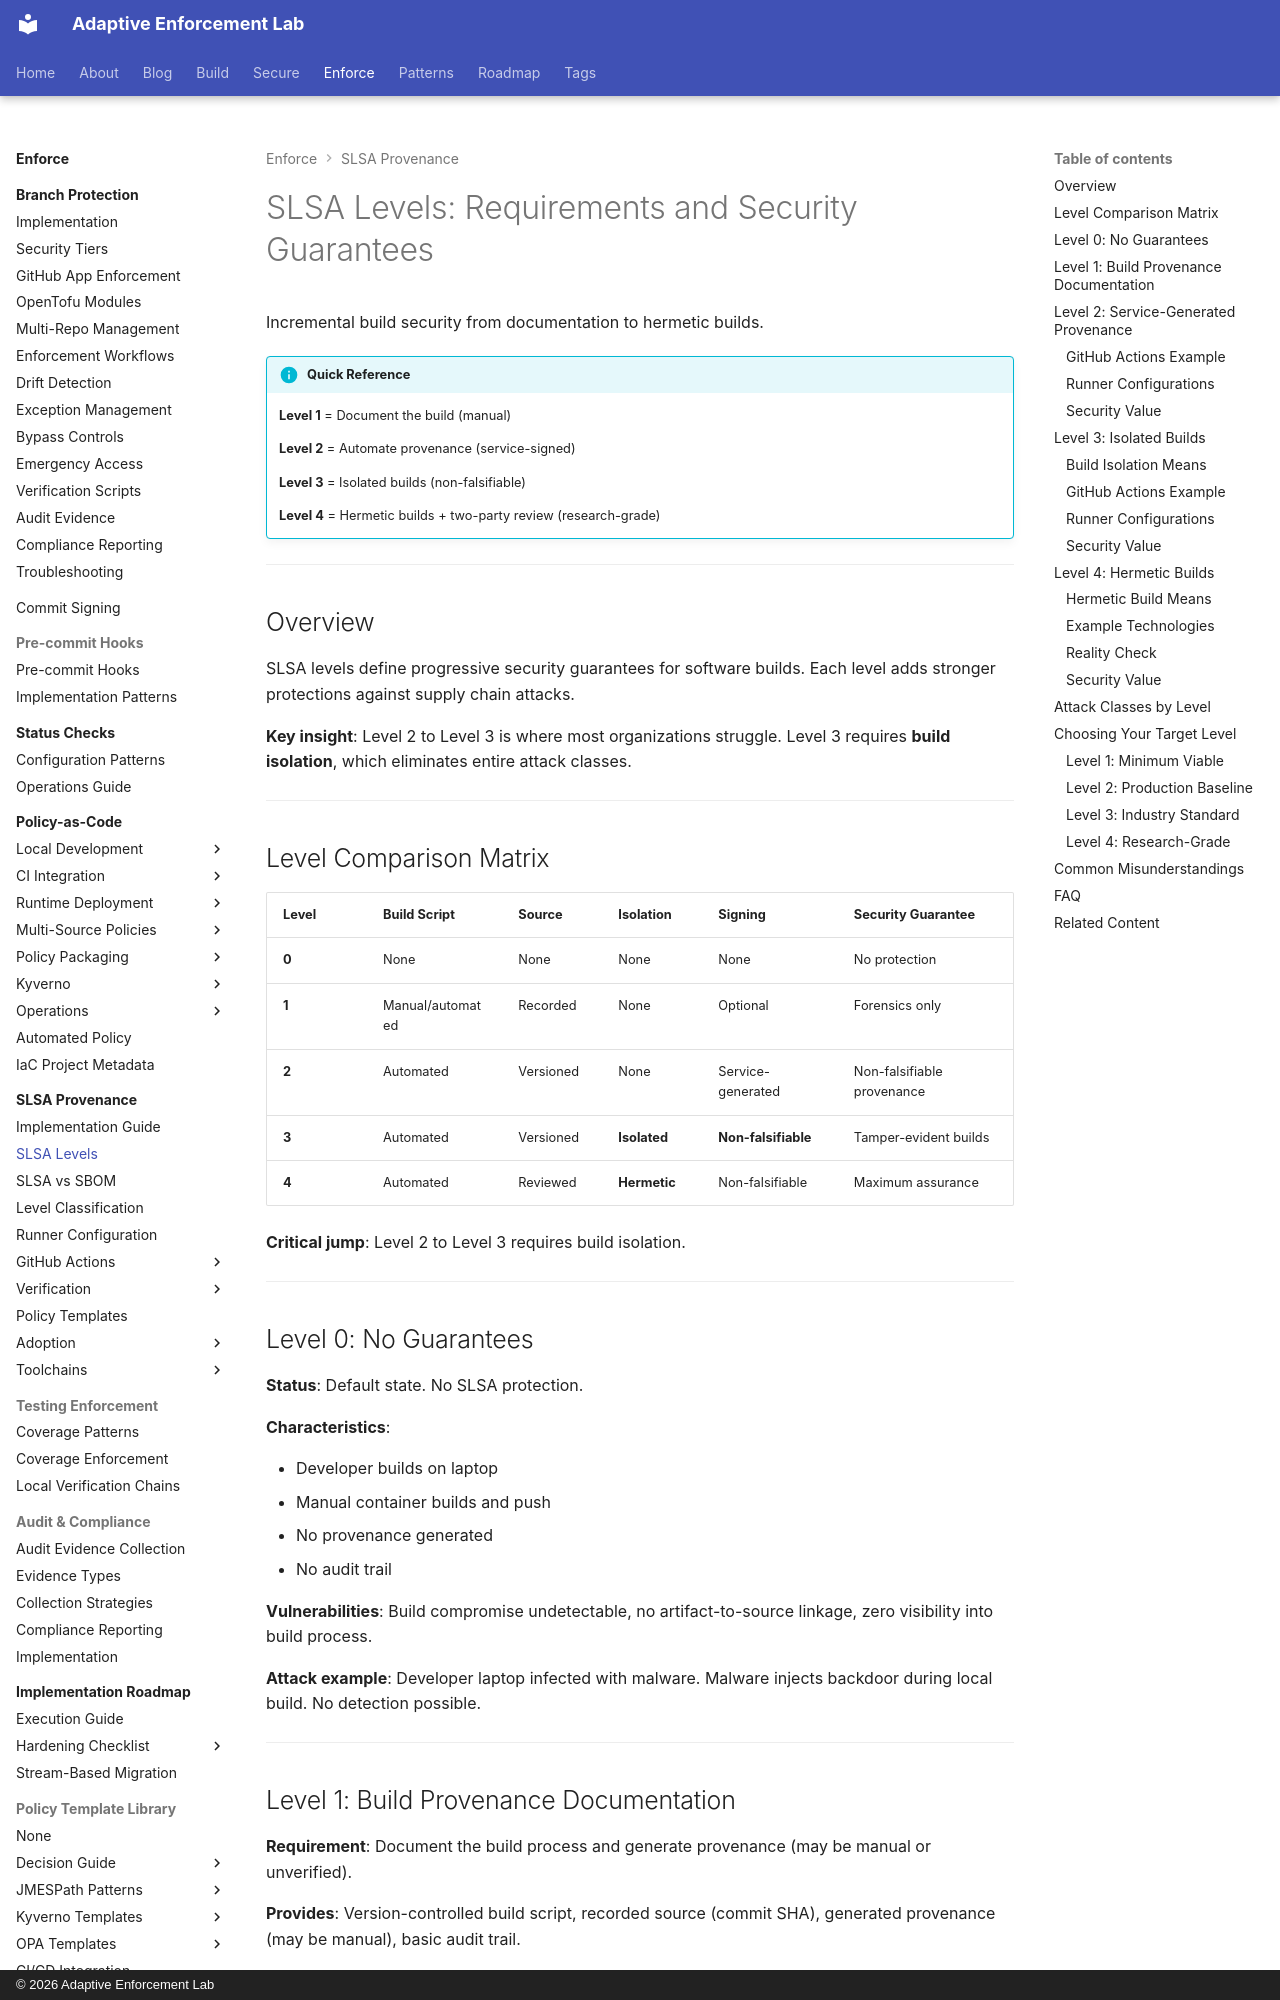

repository: adaptive-enforcement-lab/adaptive-enforcement-lab-com · page: enforce/slsa-provenance/slsa-levels/index.html · generator: mkdocs · copyright: © 2026 Adaptive Enforcement Lab

---
title: "SLSA Levels: Requirements and Security Guarantees"
tags:
  - slsa
  - provenance
  - supply-chain
  - security
  - attestation
  - build-integrity
  - developers
  - operators
  - security-teams
description: >-
  SLSA Levels 0-4 explained: requirements, security guarantees, and runner configurations. Understand what each level protects against and how to achieve compliance.
provenance: human
---
# SLSA Levels: Requirements and Security Guarantees

Incremental build security from documentation to hermetic builds.

!!! info "Quick Reference"
    **Level 1** = Document the build (manual)

    **Level 2** = Automate provenance (service-signed)

    **Level 3** = Isolated builds (non-falsifiable)

    **Level 4** = Hermetic builds + two-party review (research-grade)

---

## Overview

SLSA levels define progressive security guarantees for software builds. Each level adds stronger protections against supply chain attacks.

**Key insight**: Level 2 to Level 3 is where most organizations struggle. Level 3 requires **build isolation**, which eliminates entire attack classes.

---

## Level Comparison Matrix

| Level | Build Script | Source | Isolation | Signing | Security Guarantee |
|-------|--------------|--------|-----------|---------|-------------------|
| **0** | None | None | None | None | No protection |
| **1** | Manual/automated | Recorded | None | Optional | Forensics only |
| **2** | Automated | Versioned | None | Service-generated | Non-falsifiable provenance |
| **3** | Automated | Versioned | **Isolated** | **Non-falsifiable** | Tamper-evident builds |
| **4** | Automated | Reviewed | **Hermetic** | Non-falsifiable | Maximum assurance |

**Critical jump**: Level 2 to Level 3 requires build isolation.

---

## Level 0: No Guarantees

**Status**: Default state. No SLSA protection.

**Characteristics**:

- Developer builds on laptop
- Manual container builds and push
- No provenance generated
- No audit trail

**Vulnerabilities**: Build compromise undetectable, no artifact-to-source linkage, zero visibility into build process.

**Attack example**: Developer laptop infected with malware. Malware injects backdoor during local build. No detection possible.

---
